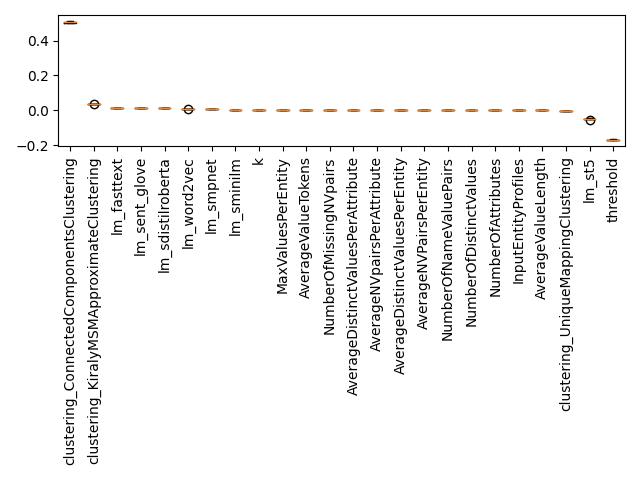

The table this chart was drawn from, first rows:
Feature, Importance, Std, Rank
k, 0.0006663, 1.9609909291966715e-05, 0
threshold, -0.1691, 0.002005, 1
InputEntityProfiles, 0.0, 0.0, 2
NumberOfAttributes, 0.0, 0.0, 3
NumberOfDistinctValues, 0.0, 0.0, 4
NumberOfNameValuePairs, 0.0, 0.0, 5
AverageNVPairsPerEntity, 0.0, 0.0, 6
AverageDistinctValuesPerEntity, 0.0, 0.0, 7
AverageNVpairsPerAttribute, 0.0, 0.0, 8
AverageDistinctValuesPerAttribute, 0.0, 0.0, 9
NumberOfMissingNVpairs, 0.0, 0.0, 10
AverageValueLength, 0.0, 0.0, 11
AverageValueTokens, 0.0, 0.0, 12
MaxValuesPerEntity, 0.0, 0.0, 13
clustering_ConnectedComponentsClustering, 0.5044, 0.004373, 14
clustering_KiralyMSMApproximateClusterin…, 0.03652, 0.0003831, 15
clustering_UniqueMappingClustering, -0.002932, 0.0001173, 16
lm_fasttext, 0.01458, 0.0004564, 17
lm_sdistilroberta, 0.01153, 0.0003561, 18
lm_sent_glove, 0.01243, 0.0002008, 19
lm_sminilm, 0.00244, 0.0006475, 20
lm_smpnet, 0.006262, 0.0006594, 21
lm_st5, -0.04787, 0.001915, 22
lm_word2vec, 0.006886, 0.0001629, 23
